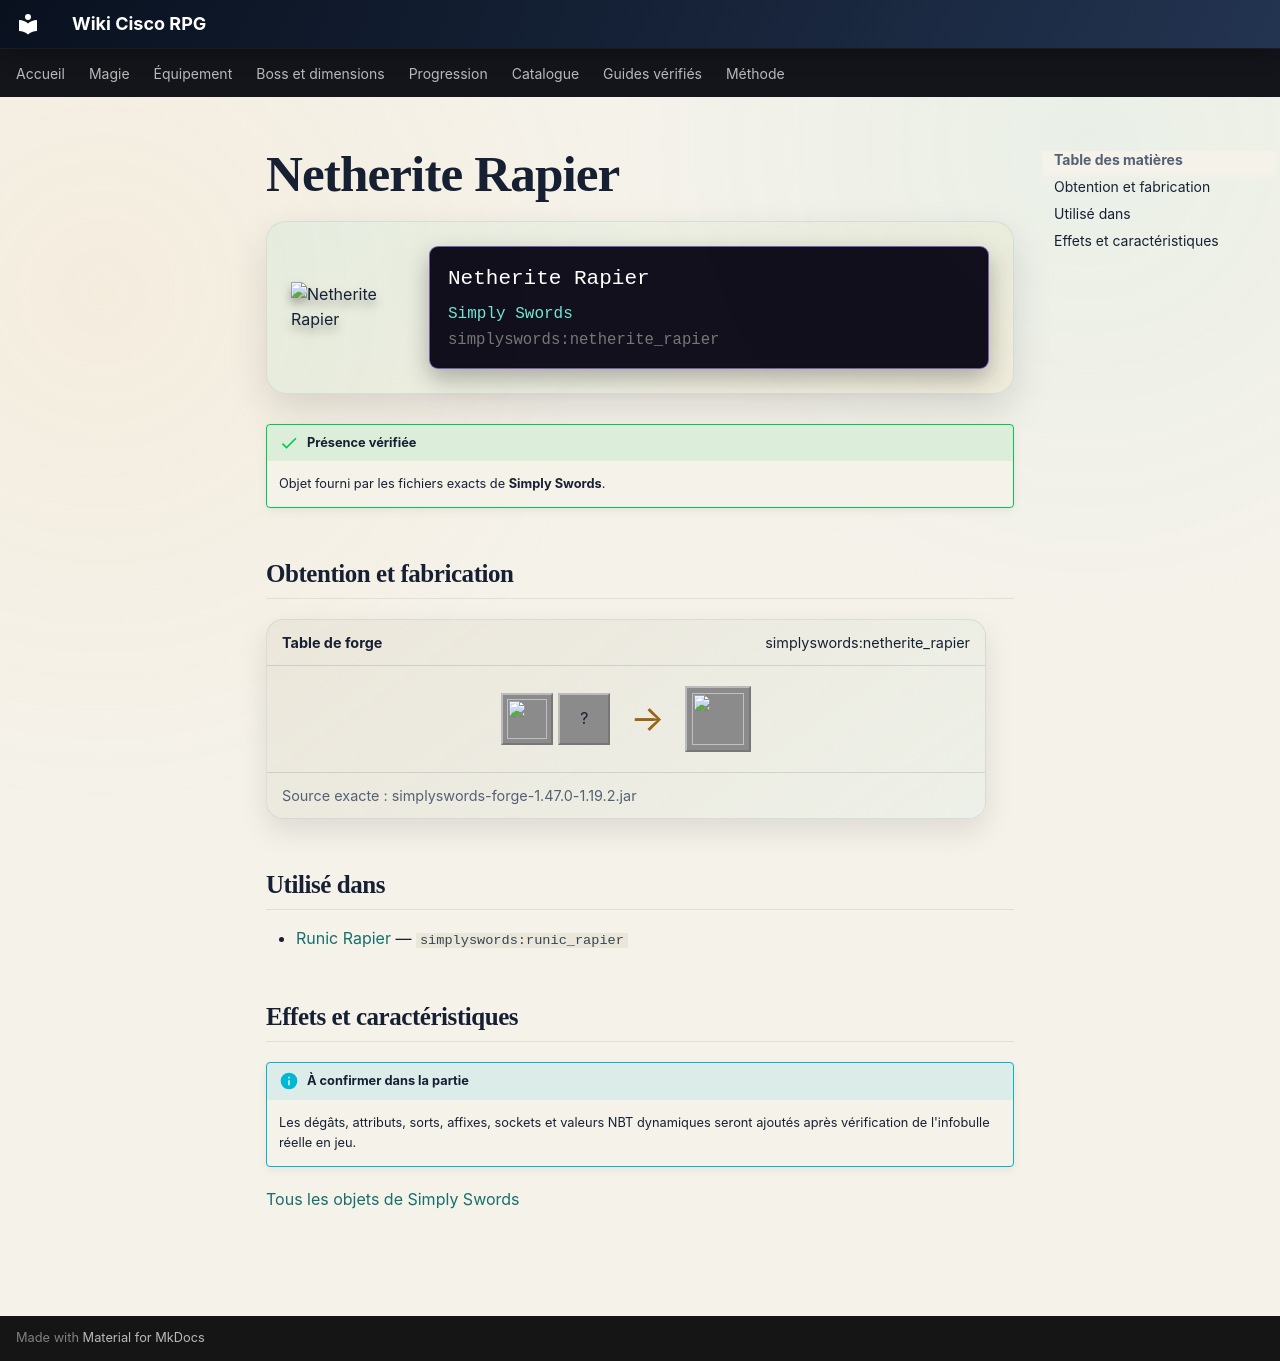

repository: Kloups-Dev/wiki-cisco-rpg · page: catalogue/objets/simplyswords/netherite_rapier/index.html · generator: mkdocs

# Netherite Rapier

<div class="mc-item-showcase">
<img class="mc-item-icon" src="../../../../assets/generated/items/simplyswords/netherite_rapier.png" alt="Netherite Rapier">
<div class="mc-tooltip-card">
<div class="mc-tooltip-card__name">Netherite Rapier</div>
<div class="mc-tooltip-card__mod">Simply Swords</div>
<div class="mc-tooltip-card__id">simplyswords:netherite_rapier</div>
</div>
</div>

!!! success "Présence vérifiée"
    Objet fourni par les fichiers exacts de **Simply Swords**.

## Obtention et fabrication

<div class="jei-recipe"><div class="jei-recipe__head"><strong>Table de forge</strong><span>simplyswords:netherite_rapier</span></div><div class="jei-recipe__body"><div class="jei-inputs"><a class="jei-slot" href="../../../../catalogue/objets/simplyswords/diamond_rapier/" title="Diamond Rapier (simplyswords:diamond_rapier)"><img src="../../../../assets/generated/items/simplyswords/diamond_rapier.png" alt="" loading="lazy"></a><span class="jei-slot" title="Netherite Ingot (minecraft:netherite_ingot)">?</span></div><span class="jei-arrow">→</span><span class="jei-slot jei-slot--result"><img src="../../../../assets/generated/items/simplyswords/netherite_rapier.png" alt=""></span></div><div class="jei-recipe__source">Source exacte : simplyswords-forge-1.47.0-1.19.2.jar</div></div>

## Utilisé dans

- [Runic Rapier](../../../catalogue/objets/simplyswords/runic_rapier.md) — <code>simplyswords:runic_rapier</code>

## Effets et caractéristiques

!!! info "À confirmer dans la partie"
    Les dégâts, attributs, sorts, affixes, sockets et valeurs NBT dynamiques seront ajoutés après vérification de l'infobulle réelle en jeu.

[Tous les objets de Simply Swords](../../../contenu/simply-swords.md)
